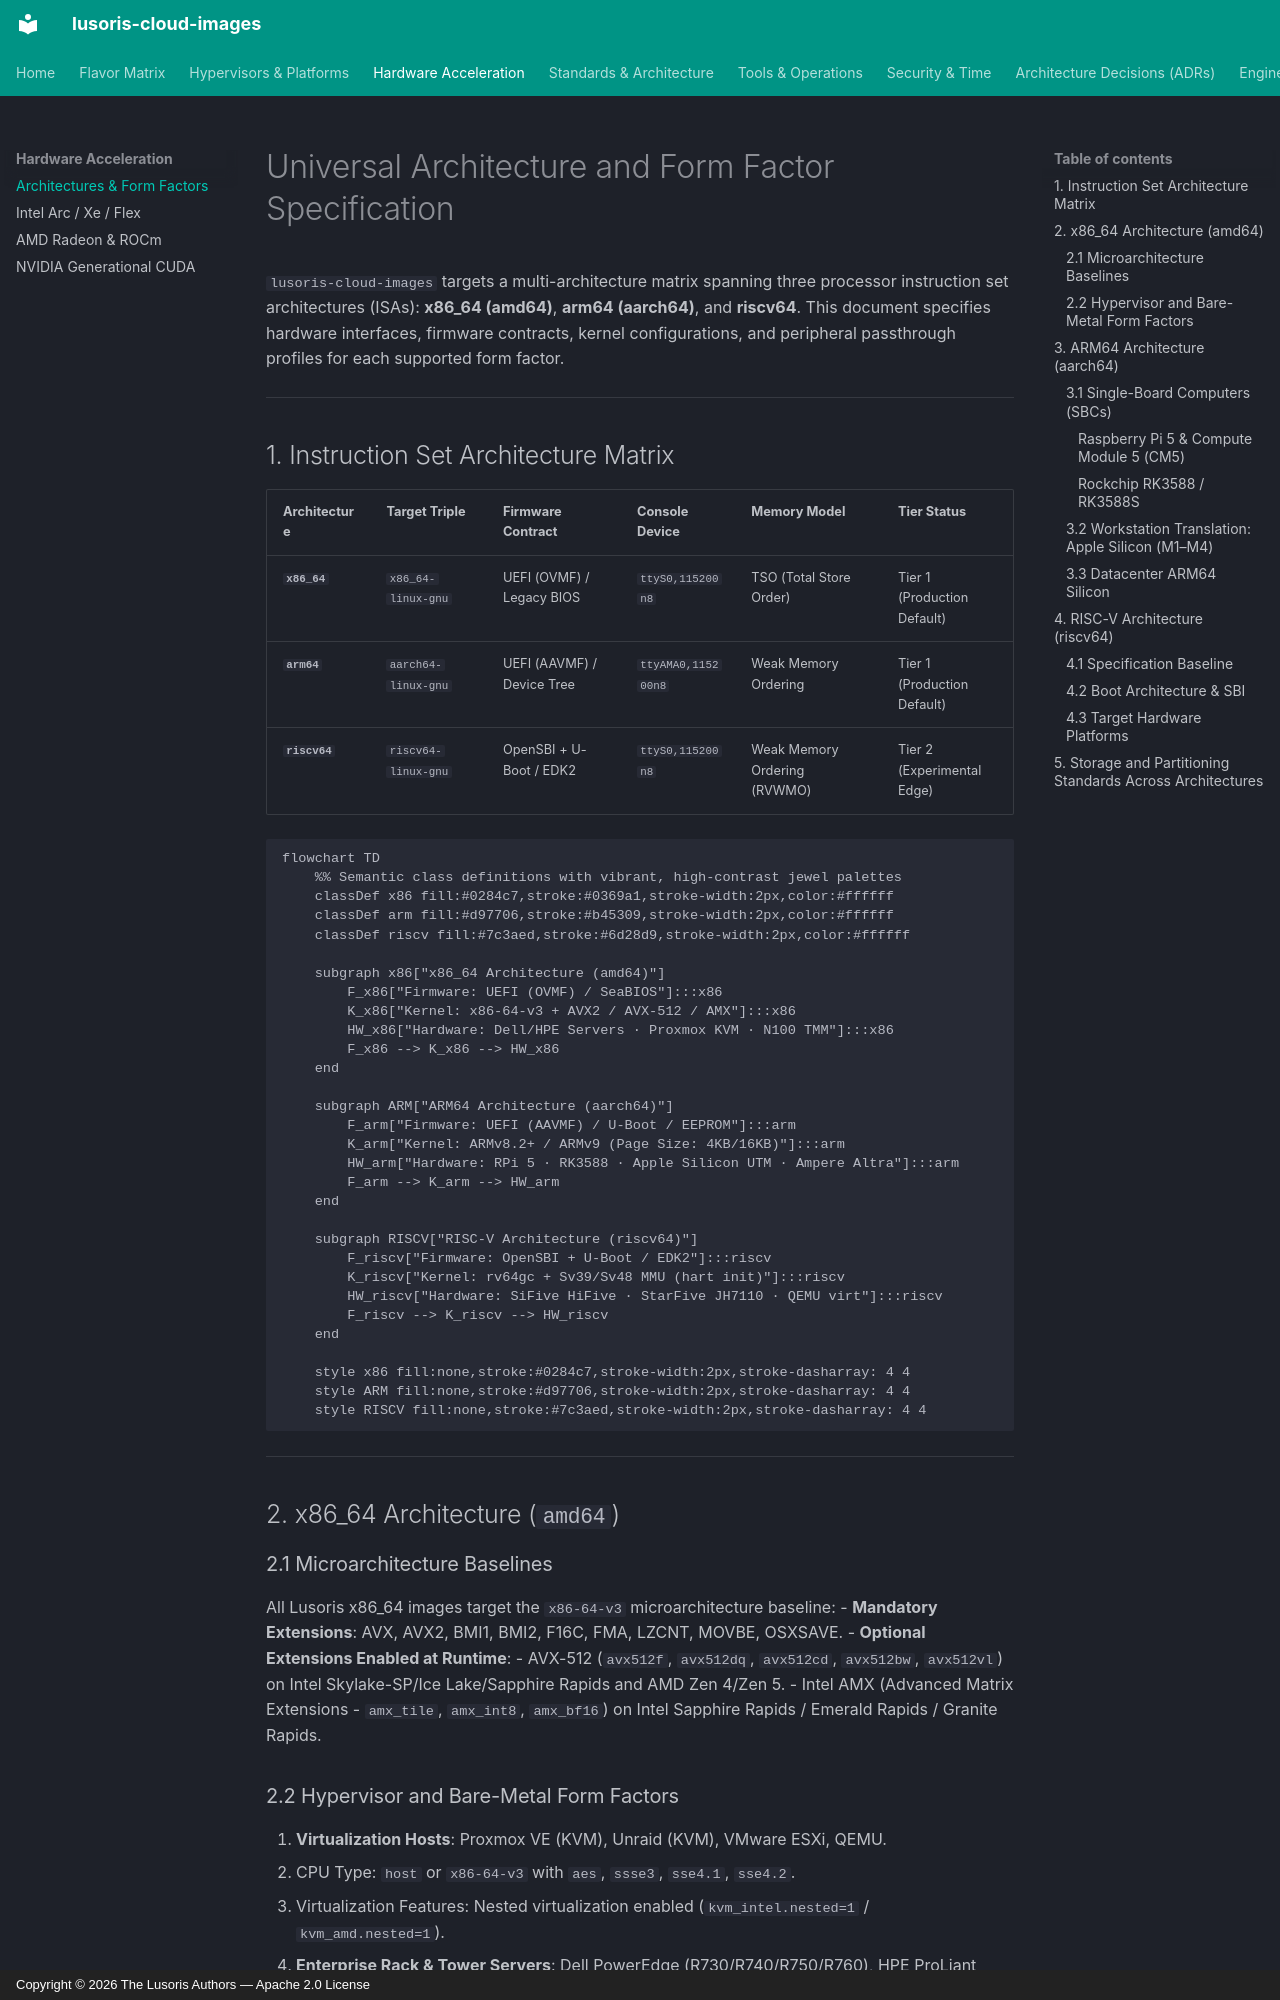

repository: lusoris/lusoris-cloud-images · page: hardware/architectures-and-form-factors/index.html · generator: mkdocs · copyright: Copyright © 2026 The Lusoris Authors — Apache 2.0 License

# Universal Architecture and Form Factor Specification

`lusoris-cloud-images` targets a multi-architecture matrix spanning three processor instruction set architectures (ISAs): **x86_64 (amd64)**, **arm64 (aarch64)**, and **riscv64**. This document specifies hardware interfaces, firmware contracts, kernel configurations, and peripheral passthrough profiles for each supported form factor.

---

## 1. Instruction Set Architecture Matrix

| Architecture | Target Triple | Firmware Contract | Console Device | Memory Model | Tier Status |
| :--- | :--- | :--- | :--- | :--- | :--- |
| **`x86_64`** | `x86_64-linux-gnu` | UEFI (OVMF) / Legacy BIOS | `ttyS0,115200n8` | TSO (Total Store Order) | Tier 1 (Production Default) |
| **`arm64`** | `aarch64-linux-gnu` | UEFI (AAVMF) / Device Tree | `ttyAMA0,115200n8` | Weak Memory Ordering | Tier 1 (Production Default) |
| **`riscv64`** | `riscv64-linux-gnu` | OpenSBI + U-Boot / EDK2 | `ttyS0,115200n8` | Weak Memory Ordering (RVWMO) | Tier 2 (Experimental Edge) |

```mermaid
flowchart TD
    %% Semantic class definitions with vibrant, high-contrast jewel palettes
    classDef x86 fill:#0284c7,stroke:#0369a1,stroke-width:2px,color:#ffffff
    classDef arm fill:#d97706,stroke:#b45309,stroke-width:2px,color:#ffffff
    classDef riscv fill:#7c3aed,stroke:#6d28d9,stroke-width:2px,color:#ffffff

    subgraph x86["x86_64 Architecture (amd64)"]
        F_x86["Firmware: UEFI (OVMF) / SeaBIOS"]:::x86
        K_x86["Kernel: x86-64-v3 + AVX2 / AVX-512 / AMX"]:::x86
        HW_x86["Hardware: Dell/HPE Servers · Proxmox KVM · N100 TMM"]:::x86
        F_x86 --> K_x86 --> HW_x86
    end

    subgraph ARM["ARM64 Architecture (aarch64)"]
        F_arm["Firmware: UEFI (AAVMF) / U-Boot / EEPROM"]:::arm
        K_arm["Kernel: ARMv8.2+ / ARMv9 (Page Size: 4KB/16KB)"]:::arm
        HW_arm["Hardware: RPi 5 · RK3588 · Apple Silicon UTM · Ampere Altra"]:::arm
        F_arm --> K_arm --> HW_arm
    end

    subgraph RISCV["RISC-V Architecture (riscv64)"]
        F_riscv["Firmware: OpenSBI + U-Boot / EDK2"]:::riscv
        K_riscv["Kernel: rv64gc + Sv39/Sv48 MMU (hart init)"]:::riscv
        HW_riscv["Hardware: SiFive HiFive · StarFive JH7110 · QEMU virt"]:::riscv
        F_riscv --> K_riscv --> HW_riscv
    end

    style x86 fill:none,stroke:#0284c7,stroke-width:2px,stroke-dasharray: 4 4
    style ARM fill:none,stroke:#d97706,stroke-width:2px,stroke-dasharray: 4 4
    style RISCV fill:none,stroke:#7c3aed,stroke-width:2px,stroke-dasharray: 4 4
```

---

## 2. x86_64 Architecture (`amd64`)

### 2.1 Microarchitecture Baselines
All Lusoris x86_64 images target the `x86-64-v3` microarchitecture baseline:
- **Mandatory Extensions**: AVX, AVX2, BMI1, BMI2, F16C, FMA, LZCNT, MOVBE, OSXSAVE.
- **Optional Extensions Enabled at Runtime**:
  - AVX-512 (`avx512f`, `avx512dq`, `avx512cd`, `avx512bw`, `avx512vl`) on Intel Skylake-SP/Ice Lake/Sapphire Rapids and AMD Zen 4/Zen 5.
  - Intel AMX (Advanced Matrix Extensions - `amx_tile`, `amx_int8`, `amx_bf16`) on Intel Sapphire Rapids / Emerald Rapids / Granite Rapids.
